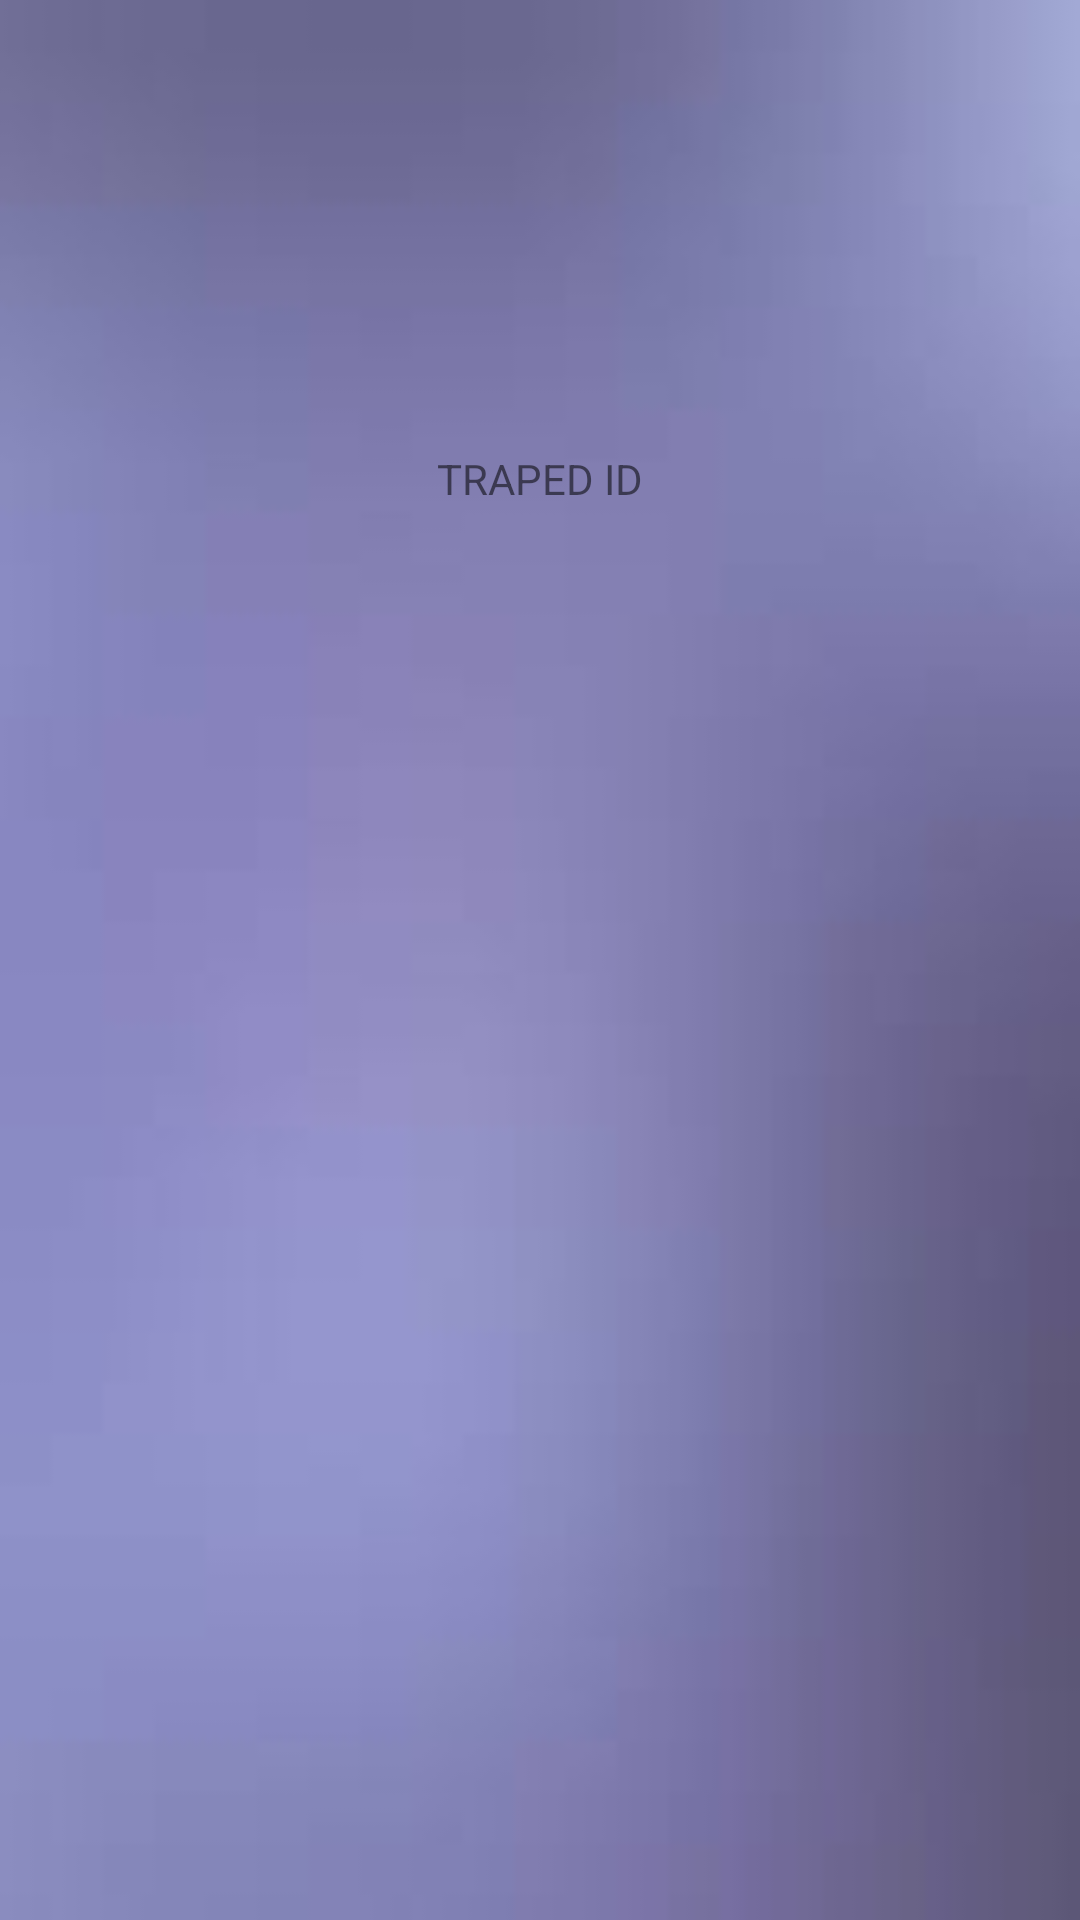

Android layout source for this screen:
<!-- AndroidManifest.xml: application theme AppTheme -->
<!-- res/layout/activity_main.xml -->
<?xml version="1.0" encoding="utf-8"?>
<RelativeLayout xmlns:android="http://schemas.android.com/apk/res/android"
    xmlns:app="http://schemas.android.com/apk/res-auto"
    xmlns:tools="http://schemas.android.com/tools"
    android:layout_width="match_parent"
    android:layout_height="match_parent"
    android:background="@drawable/background_gradient"
    tools:context="id.co.trapedid.trapedid.MainActivity">

    <TextView
        android:layout_width="wrap_content"
        android:layout_height="wrap_content"
        android:text="TRAPED ID"
        android:layout_centerHorizontal="true"
        android:layout_marginTop="150dp"/>

    <TextView
        android:id="@+id/tvResultNama"
        android:layout_marginTop="170dp"
        android:layout_centerHorizontal="true"
        android:layout_width="wrap_content"
        android:layout_height="wrap_content"
        android:layout_gravity="center"
        android:textSize="18sp"/>

</RelativeLayout>
<!-- resources referenced by this layout -->
<resources>
  <!-- drawable background_gradient: jpg bitmap (drawable, 1365 bytes) -->
  <style name="AppTheme" parent="Theme.AppCompat.Light.DarkActionBar">
          
          <item name="colorPrimary">@color/colorPrimary</item>
          <item name="colorPrimaryDark">@color/colorPrimaryDark</item>
          <item name="colorAccent">@color/colorAccent</item>
      </style>
  <!-- not gathered from this repository: default colours our renderer supplied (Android Studio template values) -->
  <color name="colorPrimary">#FF6200EE</color>
  <color name="colorPrimaryDark">#FF3700B3</color>
  <color name="colorAccent">#FF03DAC5</color>
</resources>
